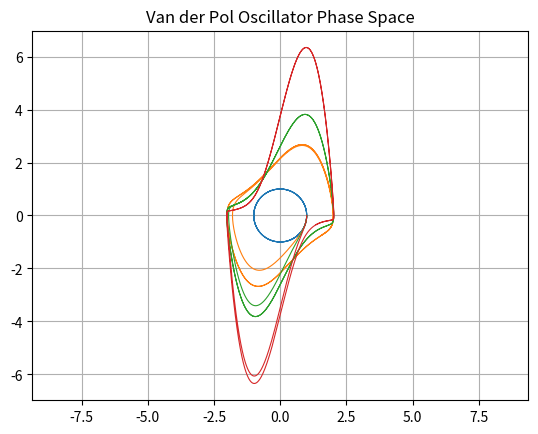

Write Python code to recreate this figure.
import numpy as np 
import matplotlib.pyplot as plt


a=0
b=20
N=10000
h= (b-a)/N


def HarmonicFunc(r,t,Omega,U):
    x = r[0]
    alpha = r[1]
    fx = alpha
    falpha = (U*(1-(x**2))*alpha) - ((Omega**2)*x)
    return np.array([fx,falpha],float)


def rk4(initx,initdxdt,Omega,U,f):
    tpoints = np.arange(a,b,h)
    xpoints = []
    alphapoints = []
    rVec = np.array([initx,initdxdt], dtype=float)

    for t in tpoints:
        xpoints.append(rVec[0])
        alphapoints.append(rVec[1])
        k1=h*f(rVec,t,Omega,U)
        k2= h*f(rVec+0.5*k1,t+0.5*h,Omega,U)
        k3 = h*f(rVec+0.5*k2,t+0.5*h,Omega,U)
        k4 = h*f(rVec+k3,t+h,Omega,U)
        rVec += (k1+2*k2+2*k3+k4)/6 

    return tpoints,xpoints,alphapoints

vanDerPol = rk4(1,0,1,0,HarmonicFunc)
plt.plot(vanDerPol[1], vanDerPol[2],linewidth=0.8)
vanDerPol = rk4(1,0,1,1,HarmonicFunc)
plt.plot(vanDerPol[1], vanDerPol[2],linewidth=0.8)
vanDerPol = rk4(1,0,1,2,HarmonicFunc,)
plt.plot(vanDerPol[1], vanDerPol[2],linewidth=0.8)
vanDerPol = rk4(1,0,1,4,HarmonicFunc)
plt.plot(vanDerPol[1], vanDerPol[2],linewidth=0.8)

plt.title("Van der Pol Oscillator Phase Space")
plt.grid()
plt.axis('equal')
plt.show()
